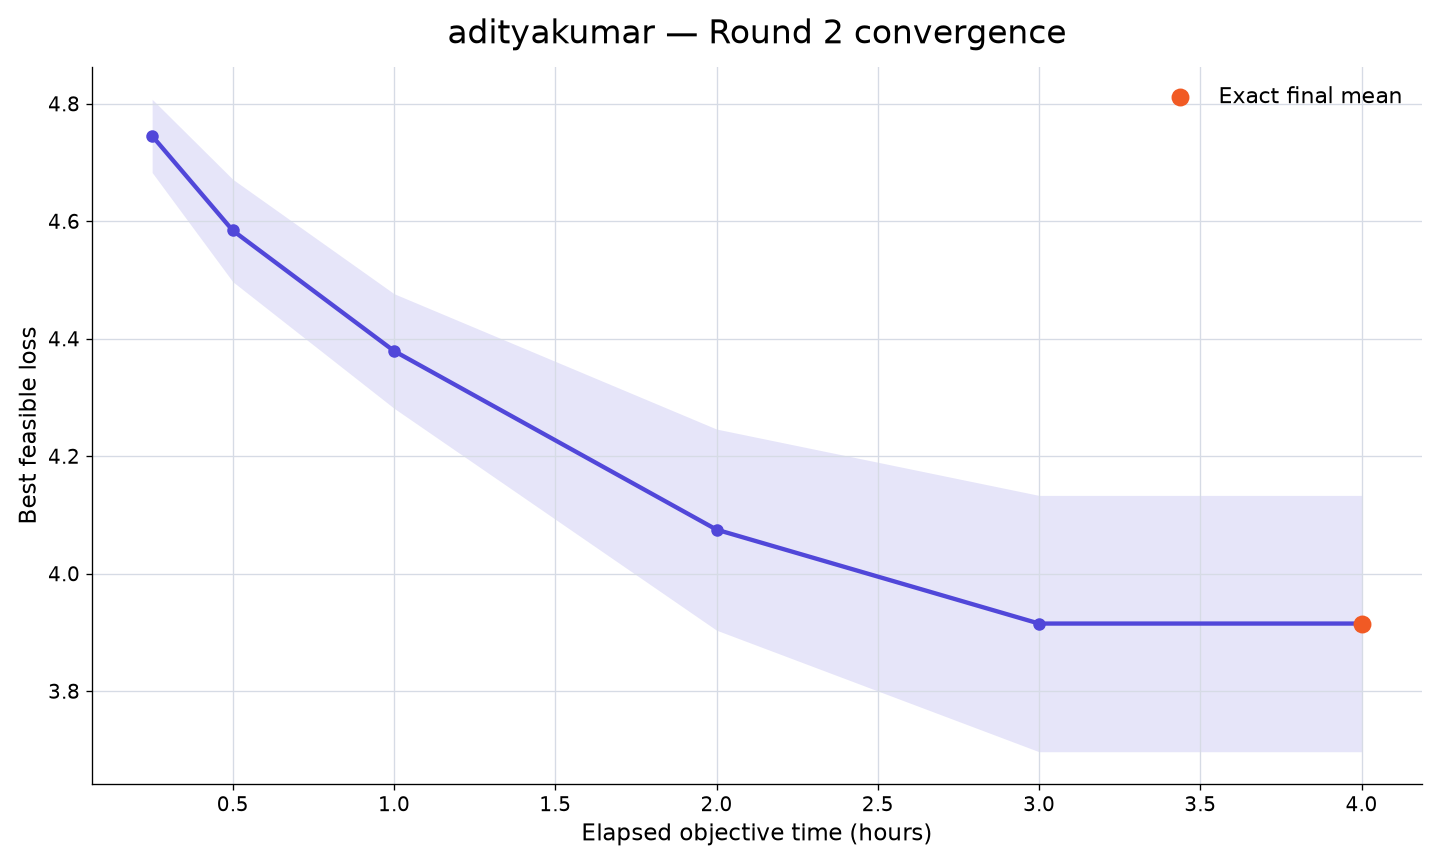

The file beside this chart, header and first rows:
rank, participant_id, elapsed_minutes, runs_with_value, mean_best_feasible_loss, std_best_feasible_loss, sem_best_feasible_loss, median_best_feasible_loss, minimum_best_feasible_loss, maximum_best_feasible_loss, exact_run_count, sampled_upper_bound_run_count, missing_run_count
60, adityakumar, 15, 10, 4.745, 0.1971, 0.06233, 4.77, 4.432, 5.043, 0, 10, 0
60, adityakumar, 30, 10, 4.584, 0.2756, 0.08717, 4.572, 4.124, 5.022, 1, 9, 0
60, adityakumar, 60, 10, 4.379, 0.3083, 0.0975, 4.514, 3.692, 4.776, 1, 9, 0
60, adityakumar, 120, 10, 4.075, 0.5414, 0.1712, 4.182, 2.903, 4.671, 3, 7, 0
60, adityakumar, 180, 10, 3.915, 0.69, 0.2182, 4.162, 2.83, 4.557, 10, 0, 0
60, adityakumar, 240, 10, 3.915, 0.69, 0.2182, 4.162, 2.83, 4.557, 10, 0, 0
